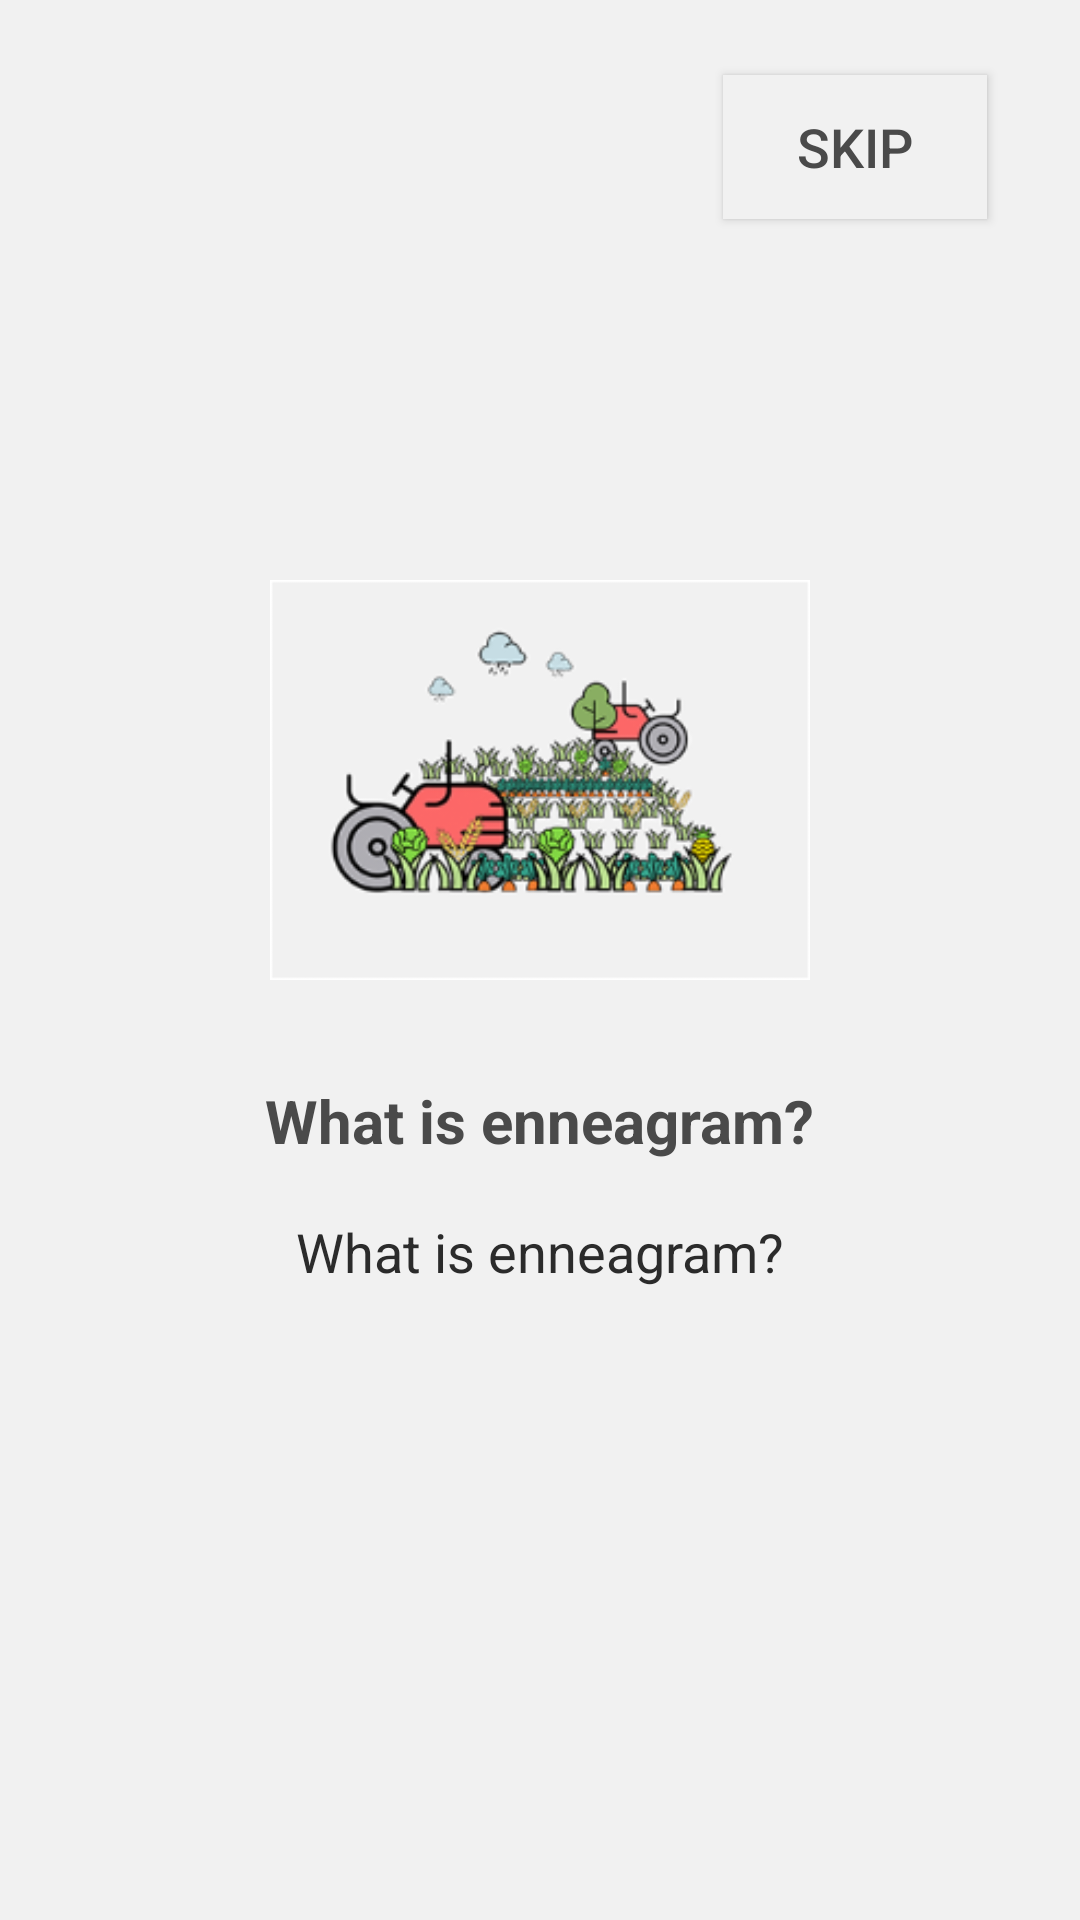

Write the Android layout XML for this screen, with the resource values it uses.
<!-- AndroidManifest.xml: application theme AppTheme -->
<!-- res/layout/slide_intro.xml -->
<?xml version="1.0" encoding="utf-8"?>
<RelativeLayout xmlns:android="http://schemas.android.com/apk/res/android"
    android:layout_width="match_parent"
    android:layout_height="match_parent"
    android:background="#f1f1f1"
    >
    <Button
        android:id="@+id/skip"
        android:layout_width="wrap_content"
        android:layout_height="wrap_content"
        android:layout_alignParentTop="true"
        android:layout_alignParentEnd="true"
        android:layout_marginTop="25dp"
        android:layout_marginEnd="31dp"
        android:background="#f1f1f1"
        android:text="SKIP"
        android:textColor="#4A4A4A"
        android:textSize="18sp"
        android:textAllCaps="false"/>

    <RelativeLayout
        android:id="@+id/slide_Relative"
        android:layout_width="match_parent"
        android:layout_height="match_parent"
        android:layout_above="@+id/layoutDots"
        android:layout_marginBottom="10dp">

        <ImageView
            android:id="@+id/img_v"
            android:layout_width="180dp"
            android:layout_height="180dp"
            android:layout_centerHorizontal="true"
            android:layout_marginTop="170dp"
            android:src="@drawable/intro1" />

        <TextView
            android:id="@+id/txt_1"
            android:layout_width="wrap_content"
            android:layout_height="wrap_content"
            android:layout_below="@+id/img_v"
            android:layout_centerHorizontal="true"
            android:layout_centerVertical="true"
            android:layout_marginTop="10dp"
            android:text="What is enneagram?"
            android:textColor="#4A4A4A"
            android:textSize="20sp"
            android:textStyle="bold" />

        <TextView
            android:id="@+id/txt_2"
            android:layout_width="wrap_content"
            android:layout_height="wrap_content"
            android:layout_below="@+id/txt_1"
            android:layout_centerHorizontal="true"
            android:layout_centerVertical="true"
            android:layout_marginTop="18dp"
            android:text="What is enneagram?"
            android:textColor="#2B2B2B"
            android:textSize="18sp"
            android:textStyle="normal" />
    </RelativeLayout>

    <LinearLayout
        android:id="@+id/layoutDots"
        android:layout_width="match_parent"
        android:layout_height="30dp"
        android:layout_alignParentBottom="true"
        android:layout_marginBottom="20dp"
        android:gravity="center"
        android:orientation="horizontal"></LinearLayout>
</RelativeLayout>
<!-- resources referenced by this layout -->
<resources>
  <!-- drawable intro1: png bitmap (drawable, 36429 bytes) -->
  <style name="AppTheme" parent="Theme.AppCompat.Light.NoActionBar">
          
          <item name="colorPrimary">@color/colorPrimary</item>
          <item name="colorPrimaryDark">@color/colorPrimaryDark</item>
          <item name="colorAccent">@color/colorAccent</item>
          <item name="drawerArrowStyle">@style/DrawerArrowStyle</item>
      </style>
  <color name="colorPrimary">#008577</color>
  <color name="colorPrimaryDark">#00574B</color>
  <color name="colorAccent">#ffffff</color>
  <style name="DrawerArrowStyle" parent="Widget.AppCompat.DrawerArrowToggle">
          <item name="color">#000000</item>
      </style>
</resources>
